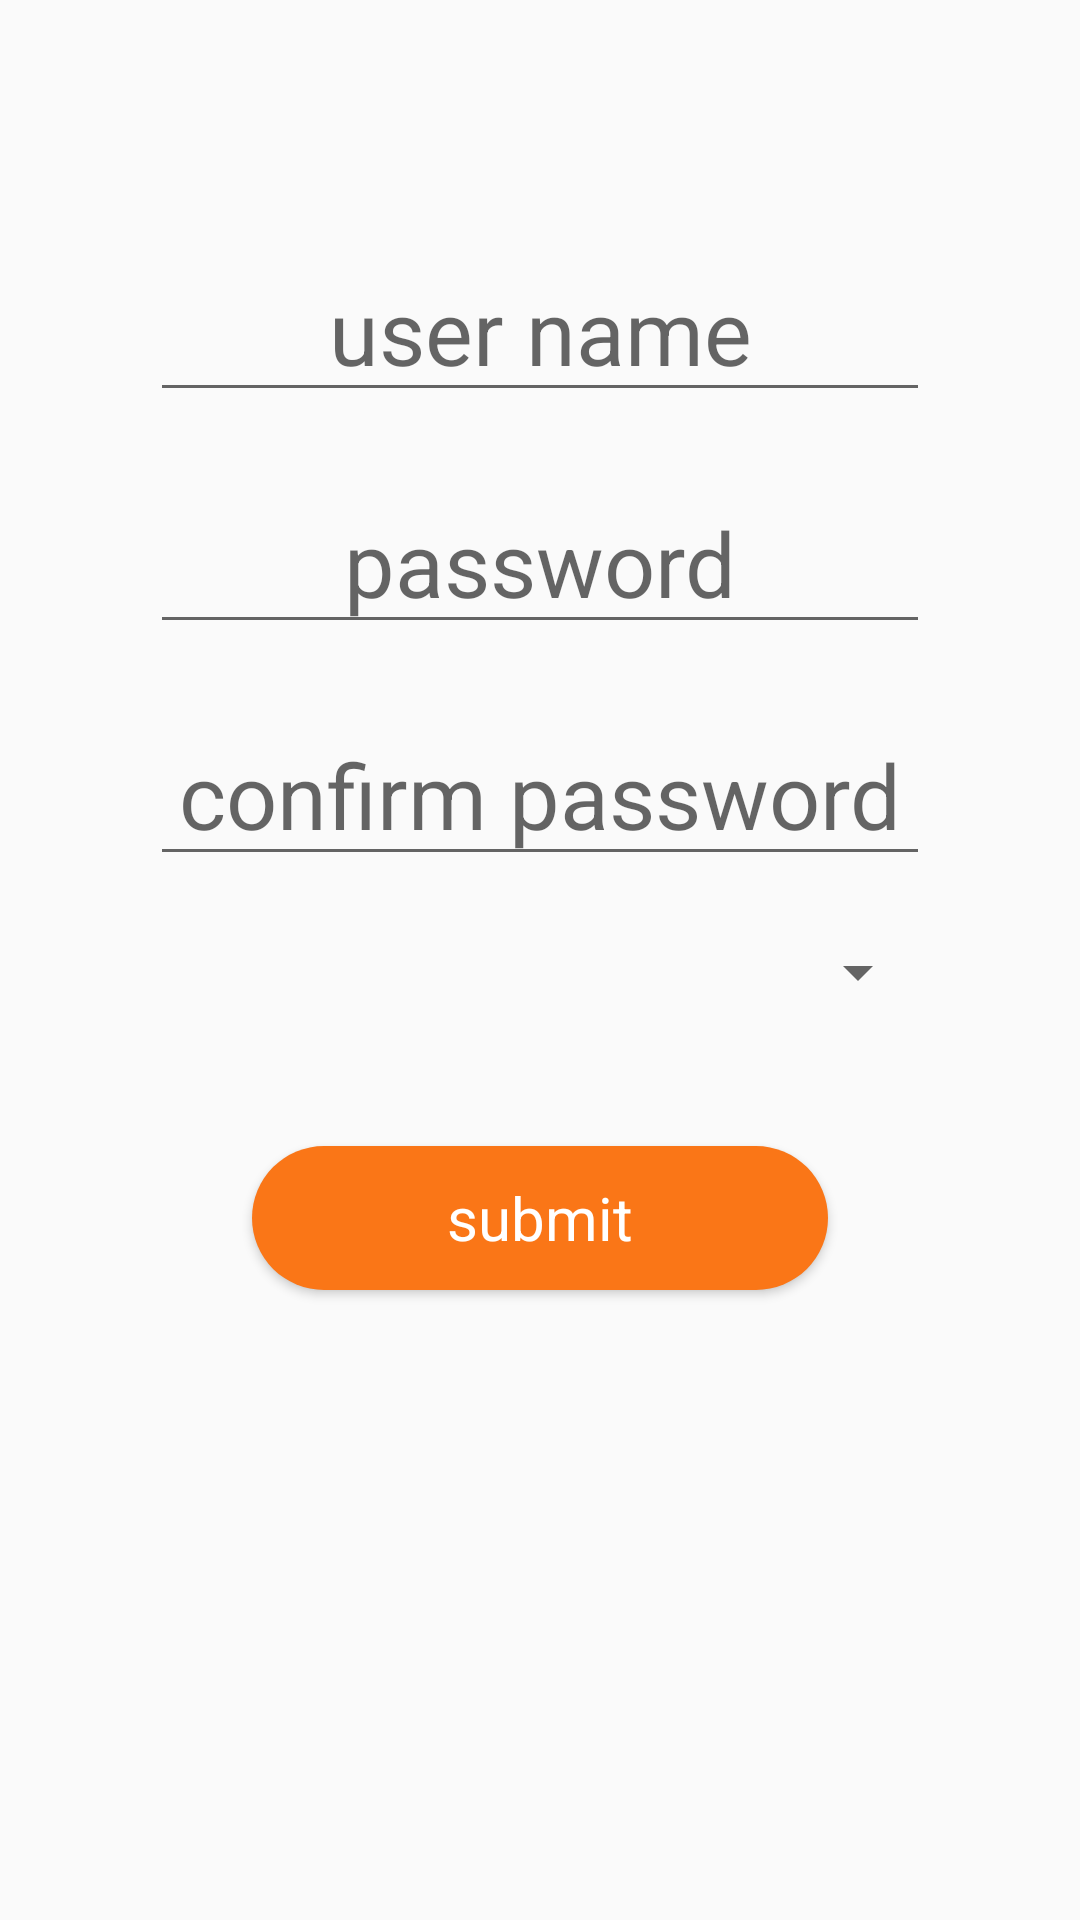

Produce the Android XML layout that renders to this screen, including the resource entries it uses.
<!-- AndroidManifest.xml: application theme AppTheme -->
<!-- res/layout/activity_signup.xml -->
<?xml version="1.0" encoding="utf-8"?>
<RelativeLayout xmlns:android="http://schemas.android.com/apk/res/android"
    xmlns:app="http://schemas.android.com/apk/res-auto"
    xmlns:tools="http://schemas.android.com/tools"
    android:layout_width="match_parent"
    android:layout_height="match_parent"
    tools:context=".Activity_Signup">

    <EditText
        android:id="@+id/signupusername"
        android:layout_centerHorizontal="true"
        android:layout_marginTop="80dp"
        android:hint="user name"
        android:textSize="30dp"
        android:layout_marginRight="100dp"
        android:textAlignment="center"
        android:layout_width="match_parent"
        android:layout_height="wrap_content" />

    <EditText
        android:id="@+id/signuppasswotd"
        android:layout_width="match_parent"
        android:layout_height="wrap_content"
        android:layout_centerHorizontal="true"
        android:layout_marginTop="20dp"
        android:textAlignment="center"
        android:layout_marginRight="100dp"
        android:textSize="30dp"
        android:hint="password"
        android:layout_below="@id/signupusername"
        android:inputType="textPassword" />

    <EditText
        android:id="@+id/comfirmpassword"
        android:layout_width="match_parent"
        android:layout_height="wrap_content"
        android:layout_below="@id/signuppasswotd"
        android:layout_marginTop="20dp"
        android:layout_centerHorizontal="true"
        android:layout_marginRight="100dp"
        android:textAlignment="center"
        android:hint="confirm password"
        android:textSize="30dp"
        android:inputType="textPassword" />

    <Spinner
        android:id="@+id/spinner"
        android:layout_width="wrap_content"
        android:layout_marginTop="20dp"
        android:layout_alignStart="@id/comfirmpassword"
        android:layout_alignEnd="@id/comfirmpassword"
        android:layout_below="@id/comfirmpassword"
        android:layout_height="wrap_content" />

    <Button
        android:id="@+id/signupsubmit"
        android:layout_width="200dp"
        android:layout_height="60dp"
        android:layout_centerHorizontal="true"
        android:layout_marginTop="40dp"
        android:theme="@style/orangebutton"
        android:textSize="20dp"
        android:layout_below="@id/spinner"
        android:text="submit" />
</RelativeLayout>
<!-- resources referenced by this layout -->
<resources>
  <style name="orangebutton" parent="@android:style/TextAppearance.Widget.Button">
          
          <item name="android:textSize">25sp</item>
          <item name="android:textAllCaps">false</item>
          <item name="android:textColor">#FFFFFF</item>
          <item name="android:fontFamily">"sans-serif"</item>
          <item name="android:buttonCornerRadius">50dp</item>
          <item name="android:colorBackground">#FA7617</item>
          <item name="android:colorButtonNormal">#FA7617</item>
      </style>
  <style name="AppTheme" parent="Theme.AppCompat.Light.DarkActionBar">
          
          <item name="colorPrimary">@color/colorPrimary</item>
          <item name="colorPrimaryDark">@color/colorPrimaryDark</item>
          <item name="colorAccent">@color/colorAccent</item>
      </style>
  <color name="colorPrimary">#008577</color>
  <color name="colorPrimaryDark">#00574B</color>
  <color name="colorAccent">#D81B60</color>
</resources>
